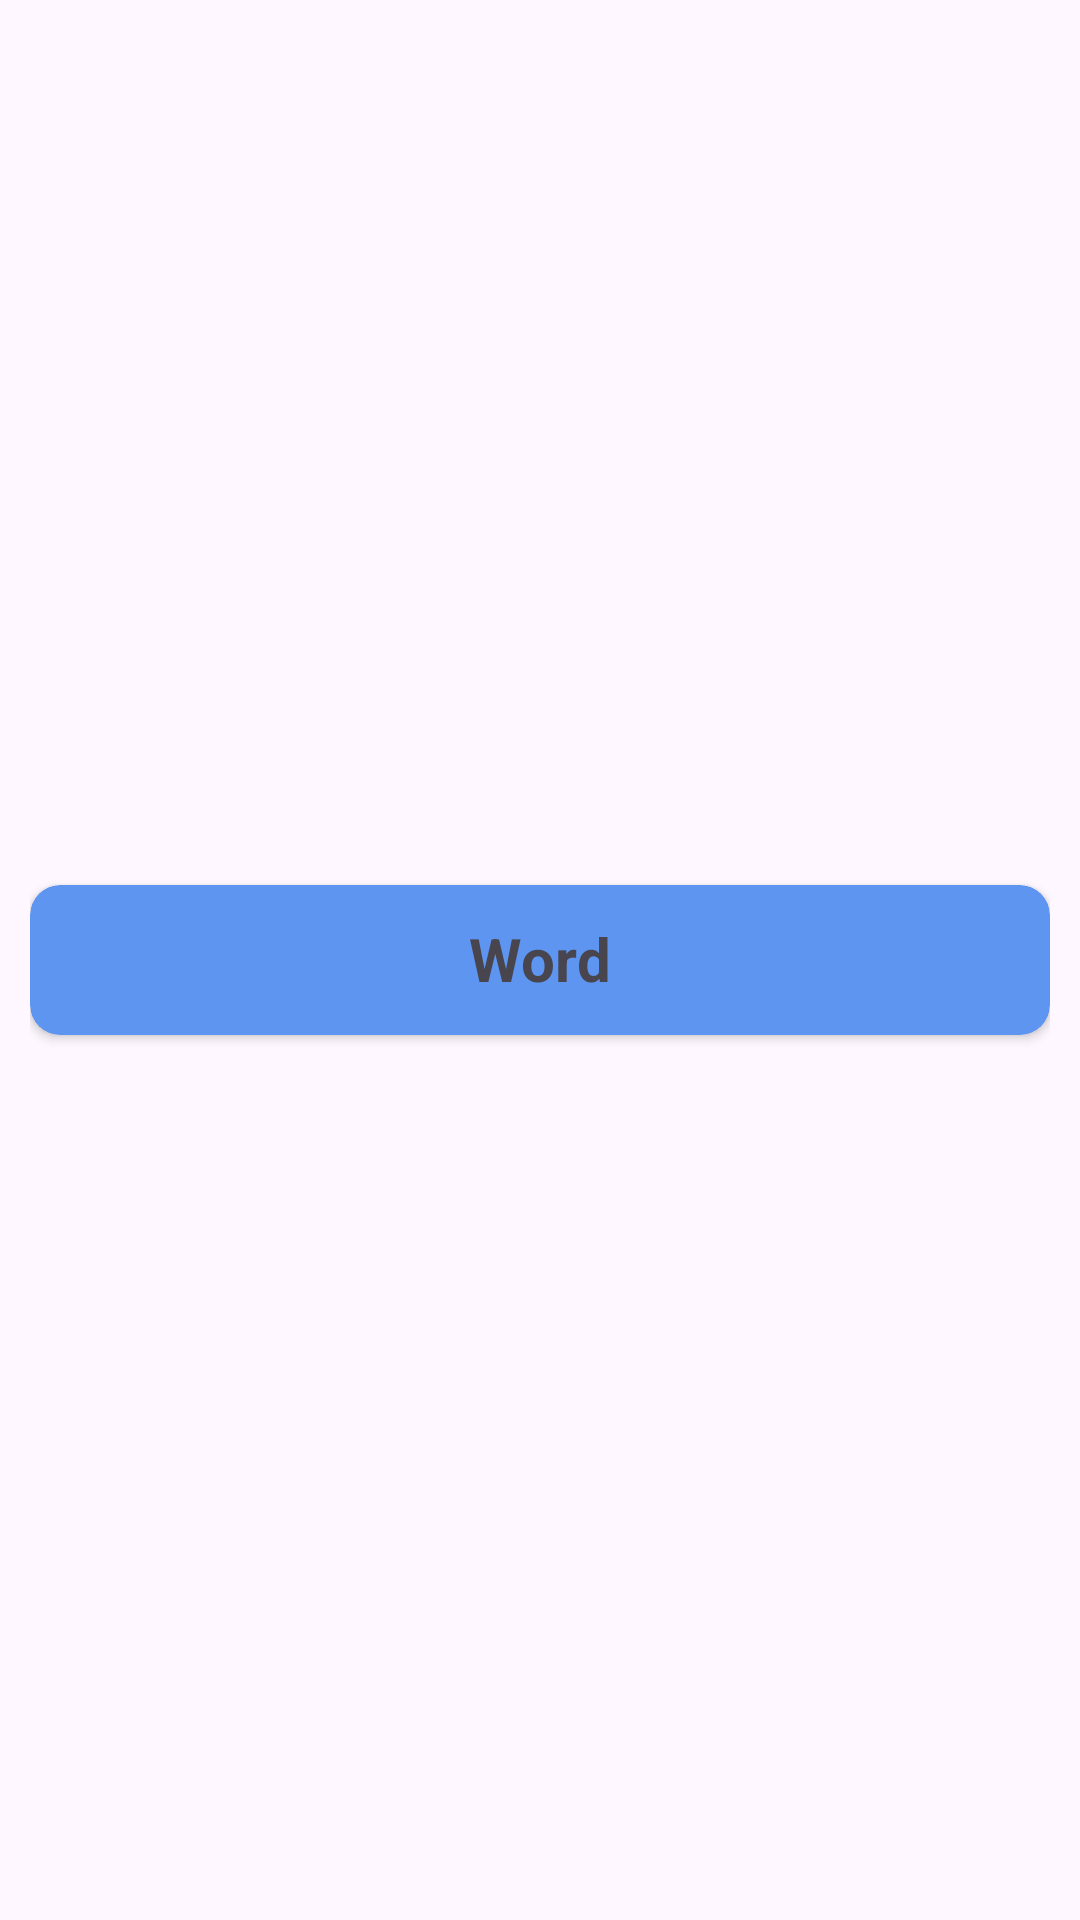

This screen was rendered from an Android layout file. Write that file and the resources it references.
<!-- AndroidManifest.xml: application theme Theme.WordSeek -->
<!-- res/layout/words_adapter_items.xml -->
<?xml version="1.0" encoding="utf-8"?>
<androidx.constraintlayout.widget.ConstraintLayout xmlns:android="http://schemas.android.com/apk/res/android"
    android:layout_width="match_parent"
    android:layout_height="wrap_content"
    android:padding="10dp"
    xmlns:app="http://schemas.android.com/apk/res-auto">

    <androidx.cardview.widget.CardView
        android:layout_width="match_parent"
        android:layout_height="50dp"
        android:backgroundTint="#5D95F0"
        app:cardCornerRadius="10dp"
        app:layout_constraintBottom_toBottomOf="parent"
        app:layout_constraintEnd_toEndOf="parent"
        app:layout_constraintStart_toStartOf="parent"
        app:layout_constraintTop_toTopOf="parent">

        <androidx.constraintlayout.widget.ConstraintLayout
            android:layout_width="match_parent"
            android:layout_height="match_parent">

            <TextView
                android:id="@+id/wordItem"
                android:layout_width="wrap_content"
                android:layout_height="wrap_content"
                android:gravity="start"
                android:padding="8dp"
                android:text="Word"
                android:textSize="20sp"
                android:textStyle="bold"
                app:layout_constraintBottom_toBottomOf="parent"
                app:layout_constraintEnd_toEndOf="parent"
                app:layout_constraintHorizontal_bias="0.5"
                app:layout_constraintStart_toStartOf="parent"
                app:layout_constraintTop_toTopOf="parent"
                app:layout_constraintVertical_bias="0.432" />
            <ImageView
                android:id="@+id/deleteWord"
                android:layout_width="wrap_content"
                android:layout_height="wrap_content"
                android:padding="10dp"
                android:layout_marginEnd="5dp"
                android:src="@drawable/baseline_remove_circle_24"
                app:layout_constraintBottom_toBottomOf="parent"
                app:layout_constraintEnd_toEndOf="parent"
                app:layout_constraintTop_toTopOf="parent"
                app:layout_constraintVertical_bias="0.118" />


        </androidx.constraintlayout.widget.ConstraintLayout>

    </androidx.cardview.widget.CardView>
</androidx.constraintlayout.widget.ConstraintLayout>
<!-- resources referenced by this layout -->
<resources>
  <style name="Theme.WordSeek" parent="Base.Theme.WordSeek" />
  <style name="Base.Theme.WordSeek" parent="Theme.Material3.DayNight">
          
          
      </style>
</resources>
